Run: headless pygame with SDL's dummy video driver; simulated clock (each Clock.tick advances the game by its frame time, no real sleeping); random seed 0; keys injected as events and as key.get_pressed() state; no mouse input.
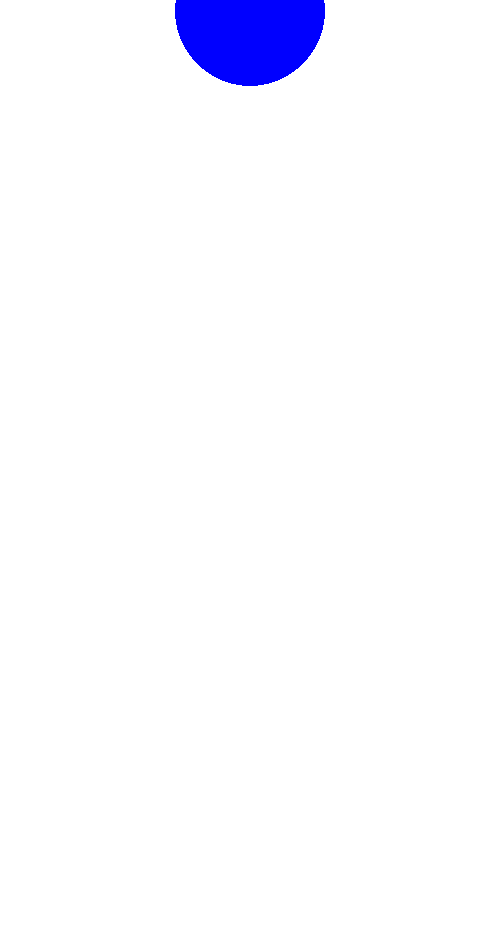
Frame 1 of 4 · flips 1–60 · no input
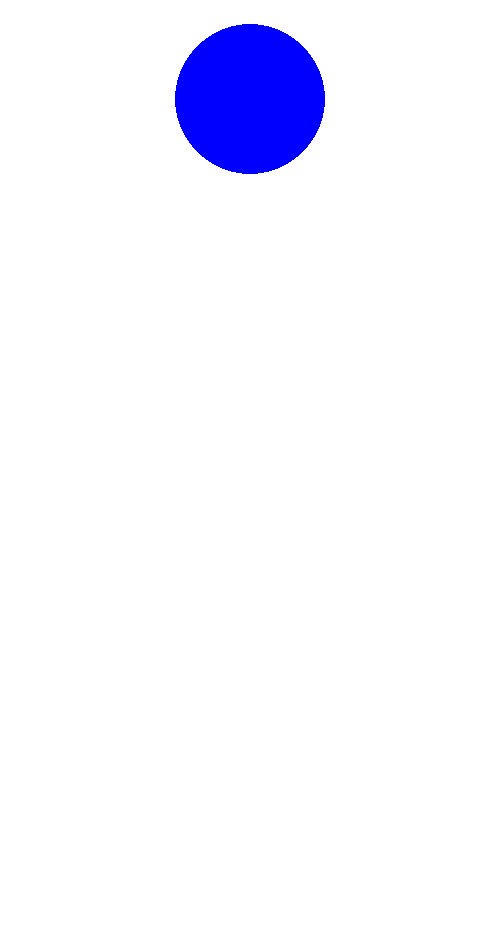
Frame 2 of 4 · flips 61–180 · tapped SPACE, RETURN · held RIGHT (→), D
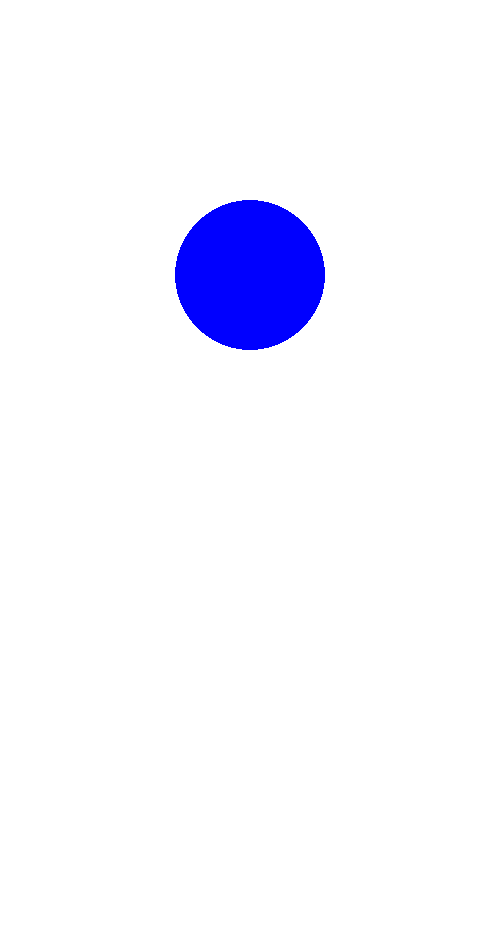
Frame 3 of 4 · flips 181–300 · held DOWN (↓), S
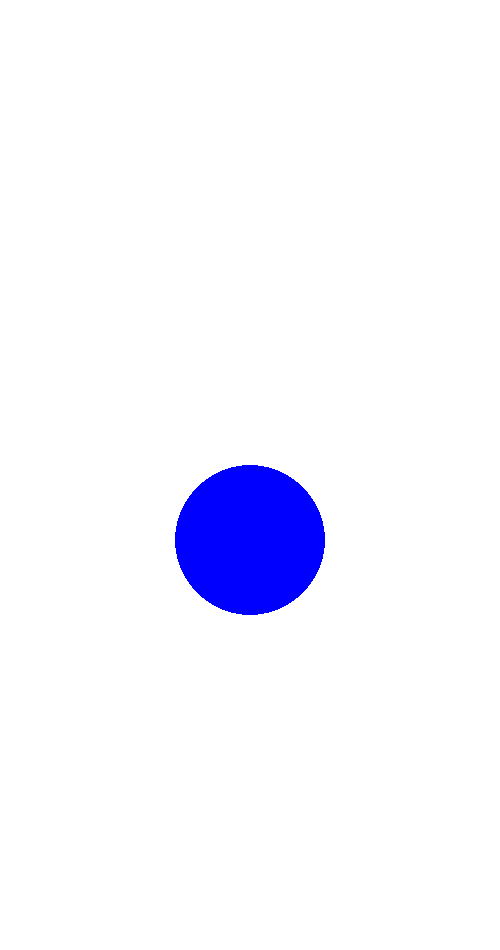
Frame 4 of 4 · flips 301–420 · held LEFT (←), A, UP (↑), W

The pygame program that drew these frames:

import pygame
from math import sqrt
pygame.init()

# Set up the drawing window
screen = pygame.display.set_mode([500, 950])

# ball position
x = 250
y = 875
# starting height
h0 = y
# max height
hmax = h0
# when to stop bouncing
hstop = 0.1

# Is ball in air?
freefall = True

# bounciness
rho = 0.75
t = 1
tau = 0.1
t_last = 0
# speed of simulation
dt = 0.025
# gravitation {earth = 9.81}
g = 9.81
# velocity
v = 0

vmax = sqrt(2 * hmax * g)

# Run until the user asks to quit
running = True
while running:
    # Did the user click the window close button?
    for event in pygame.event.get():
        if event.type == pygame.QUIT:
            running = False
    # if bouncing is taking too long end it
    if hmax > hstop:
        # is ball in air?
        if freefall:
            # set the new height based off some science stuff
            hnew = y + v * dt - 0.5 * g * dt * dt
            # is ball touching ground
            if y < 0:
                # do some calculations and set freefall as False
                t = t_last + 2 * sqrt(2 * hmax / g)
                freefall = False
                t_last = t + tau
                # make sure ball is on ground
                y = 0
            # if it is in air
            else:
                t = t + dt
                # make velocity higher based off gravitation and time
                v = v - g * dt
                y = hnew
        # if it is touching ground
        else:
            # do some science stuff, boooring
            t = t + tau
            vmax = vmax * rho
            v = vmax
            freefall = True
            y = 0
        # make sure ball won't reach too high
        hmax = 0.5 * vmax * vmax / g


    # Fill the background with white
    screen.fill((255, 255, 255))

    # draw a circle
    pygame.draw.circle(screen, (0, 0, 255), (x, 875 - y), 75)

    # Flip the display
    pygame.display.flip()

# Done! Time to quit.
pygame.quit()
